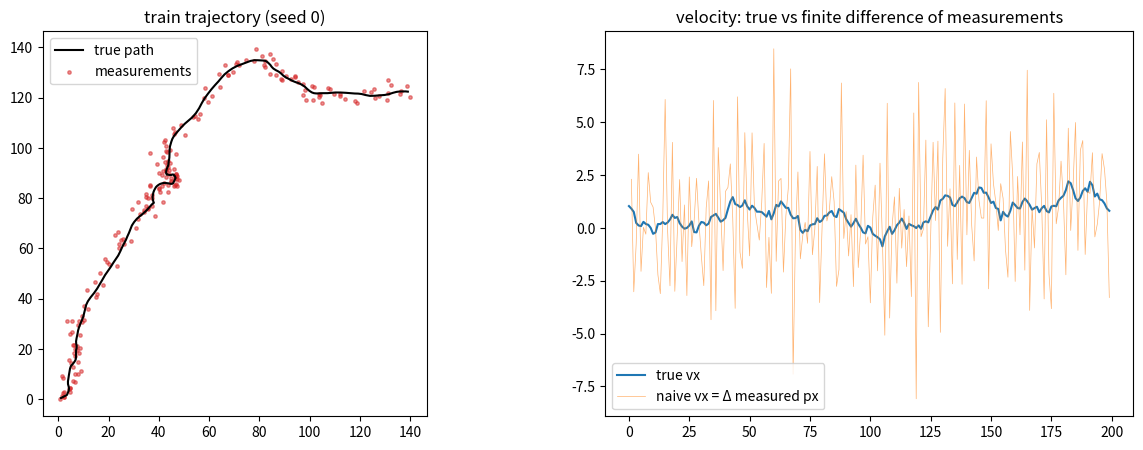
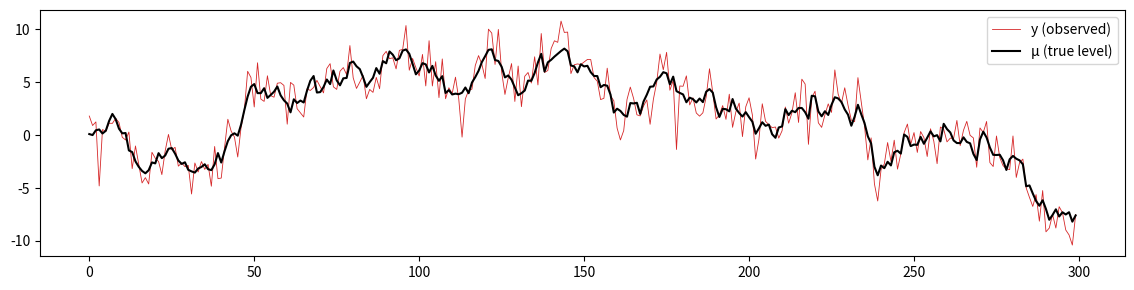

Generate these figures, in order, with matplotlib: (Note: this script raises an exception after producing the figures.)
import time
import warnings

import numpy as np
import pandas as pd
import seaborn as sns
import matplotlib.pyplot as plt
from scipy import stats

warnings.filterwarnings("ignore", category=FutureWarning)
DT, Q_TRUE, R_TRUE, N_STEPS = 1.0, 0.05, 4.0, 200


def cv_matrices(q: float, r: float, dt: float = DT) -> dict:
    """2D 等速運動的 F、H、Q、R。狀態 (px, py, vx, vy)；只量位置。"""
    F = np.array([[1, 0, dt, 0], [0, 1, 0, dt], [0, 0, 1, 0], [0, 0, 0, 1]], dtype=float)
    G = np.array([[dt**2 / 2, 0], [0, dt**2 / 2], [dt, 0], [0, dt]])
    H = np.array([[1, 0, 0, 0], [0, 1, 0, 0]], dtype=float)
    return {"F": F, "H": H, "Q": q * G @ G.T, "R": r * np.eye(2)}


def simulate_cv(n: int = N_STEPS, q: float = Q_TRUE, r: float = R_TRUE, seed: int = 0, x0: np.ndarray | None = None) -> dict:
    """回傳 {"x": 真實狀態 (n, 4)，"y": 量測 (n, 2)}。"""
    rng = np.random.default_rng(seed)
    G = np.array([[DT**2 / 2, 0], [0, DT**2 / 2], [DT, 0], [0, DT]])
    m = cv_matrices(q, r)
    x = np.array([0.0, 0.0, 1.0, 0.5]) if x0 is None else x0
    xs, ys = [], []
    for _ in range(n):
        x = m["F"] @ x + G @ rng.normal(0, np.sqrt(q), 2)
        xs.append(x)
        ys.append(m["H"] @ x + rng.normal(0, np.sqrt(r), 2))
    return {"x": np.array(xs), "y": np.array(ys)}


sim_tr, sim_va, sim_te = simulate_cv(seed=0), simulate_cv(seed=1), simulate_cv(seed=2)
fig, axes = plt.subplots(1, 2, figsize=(15, 5))
axes[0].plot(sim_tr["x"][:, 0], sim_tr["x"][:, 1], color="k", label="true path")
axes[0].scatter(sim_tr["y"][:, 0], sim_tr["y"][:, 1], s=6, color="tab:red", alpha=0.5, label="measurements")
axes[0].legend()
axes[0].set_aspect("equal")
axes[0].set_title("train trajectory (seed 0)")
axes[1].plot(sim_tr["x"][:, 2], label="true vx")
axes[1].plot(np.diff(sim_tr["y"][:, 0], prepend=np.nan), lw=0.5, alpha=0.6, label="naive vx = Δ measured px")
axes[1].legend()
axes[1].set_title("velocity: true vs finite difference of measurements")
plt.show()
err = sim_tr["y"] - sim_tr["x"][:, :2]
print("量測誤差的標準差（應 ≈ √r = 2）：", err.std(axis=0).round(3), "；用相鄰量測相減估計速度的 RMSE：",
      np.sqrt(np.nanmean((np.diff(sim_tr["y"][:, 0]) - sim_tr["x"][1:, 2]) ** 2)).round(3), "（真實 vx 的標準差", sim_tr["x"][:, 2].std().round(3), "）")

# 局部水準模型（1D）：μ_t = μ_{t−1} + η_t（變異 q_ll）、y_t = μ_t + ε_t（變異 r_ll）
def simulate_local_level(n: int = 300, q: float = 0.5, r: float = 2.0, seed: int = 0) -> dict:
    rng = np.random.default_rng(seed)
    mu = np.cumsum(rng.normal(0, np.sqrt(q), n))
    return {"x": mu, "y": mu + rng.normal(0, np.sqrt(r), n)}


ll_sim = simulate_local_level()
fig, ax = plt.subplots(figsize=(14, 3.2))
ax.plot(ll_sim["y"], lw=0.6, color="tab:red", label="y (observed)")
ax.plot(ll_sim["x"], color="k", label="μ (true level)")
ax.legend()
plt.show()

# TODO 1（問答）資料小結
#
# (1) 量測誤差的標準差是多少？跟設定的 √r = 2 一致嗎？
# (2) 「相鄰兩個量測相減」當速度：RMSE 是多少？比真實速度本身的標準差大還是小？為什麼這麼差？
#     （提示：Δy = Δx + (ε_t − ε_{t−1})，雜訊的變異變成 2r = 8）
# (3) 狀態裡哪些量「看得到」、哪些「看不到」？我們沒有任何速度的量測，卻要估計速度 —— 資訊從哪裡來？（提示：F 把位置和速度綁在一起）
# 答：

BURN = 10


def rmse_state(est_pos: np.ndarray, est_vel: np.ndarray, truth: np.ndarray) -> dict:
    return {"pos RMSE": float(np.sqrt(np.nanmean((est_pos[BURN:] - truth[BURN:, :2]) ** 2))),
            "vel RMSE": float(np.sqrt(np.nanmean((est_vel[BURN:] - truth[BURN:, 2:]) ** 2)))}


def ses(y: np.ndarray, alpha: float) -> np.ndarray:
    out = np.empty_like(y)
    out[0] = y[0]
    for t in range(1, len(y)):
        out[t] = out[t - 1] + alpha * (y[t] - out[t - 1])
    return out


def moving_line(y: np.ndarray, w: int = 5) -> tuple[np.ndarray, np.ndarray]:
    """過去 w 步做直線回歸：回傳 (目前位置的估計, 斜率)。"""
    pos, vel = np.full_like(y, np.nan), np.full_like(y, np.nan)
    tt = np.arange(w) - (w - 1)
    for t in range(w - 1, len(y)):
        for d in range(y.shape[1]):
            b1, b0 = np.polyfit(tt, y[t - w + 1 : t + 1, d], 1)
            pos[t, d], vel[t, d] = b0, b1
    return pos, vel


yv, xv = sim_va["y"], sim_va["x"]
diff_v = np.vstack([np.full((1, 2), np.nan), np.diff(yv, axis=0)])
base = {
    "raw measurement": rmse_state(yv, diff_v, xv),
    "moving line (5)": rmse_state(*moving_line(yv, 5), xv),
    "SES α=0.3": rmse_state(np.column_stack([ses(yv[:, d], 0.3) for d in range(2)]), np.column_stack([ses(np.nan_to_num(diff_v[:, d]), 0.3) for d in range(2)]), xv),
}
val_table = pd.DataFrame(base).T
display(val_table.round(4))

# TODO 2（問答）
#
# (1) 原始量測的位置 RMSE 大約是多少？為什麼剛好接近 √r？
# (2) 移動平均、SES 讓位置變好還是變差？為什麼「平均過去的位置」在物體一直移動時會有偏差（落後）？
# (3) 先寫下預測：Kalman filter 的位置 RMSE 會比原始量測好多少？速度呢？
# 答：

# 最小例子：TODO 3、4、5（一維）—— 1. 正確答案：純量
x_s, P_s, y_s = 0.0, 1.0, 2.0
xp_s, Pp_s = x_s, P_s + 1.0
S_s = Pp_s + 1.0
K_s = Pp_s / S_s
print(f"預測 {xp_s}、{Pp_s}；S = {S_s}、K = {K_s:.4f}；濾波 {xp_s + K_s * (y_s - xp_s):.4f}、{(1 - K_s) * Pp_s:.4f}；"
      f"log-lik = {-0.5 * (np.log(2 * np.pi) + np.log(S_s) + (y_s - xp_s) ** 2 / S_s):.4f}")
# 寫完 TODO 3–5、執行過下一格之後，取消下面的註解來對照：
# kf_mini = KalmanFilter(np.eye(1), np.eye(1), np.eye(1), np.eye(1), np.zeros(1), np.eye(1)); o_mini = kf_mini.filter(np.array([[2.0]])); print(o_mini["xf"].round(4), o_mini["Pf"].round(4), round(o_mini["loglik"], 4))

from typing import Self


class KalmanFilter:
    """線性高斯狀態空間模型的 Kalman filter 與 RTS smoother。"""

    def __init__(self, F: np.ndarray, H: np.ndarray, Q: np.ndarray, R: np.ndarray, x0: np.ndarray, P0: np.ndarray) -> None:
        self.F, self.H, self.Q, self.R, self.x0, self.P0 = F, H, Q, R, x0, P0

    def predict(self, x: np.ndarray, P: np.ndarray) -> tuple[np.ndarray, np.ndarray]:
        # TODO 3（程式）：預測步（兩行）
        raise NotImplementedError("TODO 3：預測")
        return x_pred, P_pred

    def update(self, x_pred: np.ndarray, P_pred: np.ndarray, y: np.ndarray) -> tuple[np.ndarray, np.ndarray, np.ndarray, np.ndarray]:
        """回傳 (x_new, P_new, v, S)。y 有 NaN 時跳過校正（v、S 回傳 NaN）。"""
        if np.isnan(y).any():
            d = len(y)
            return x_pred, P_pred, np.full(d, np.nan), np.full((d, d), np.nan)
        H, R = self.H, self.R
        # TODO 4（程式）：v、S、K、x_new、P_new（見下標公式）
        raise NotImplementedError("TODO 4：校正")
        return x_new, P_new, v, S

    def filter(self, Y: np.ndarray) -> dict:
        """Y (n, d)。回傳 xp、Pp、xf、Pf (n, ...)、v (n, d)、S (n, d, d)、loglik。"""
        n, d = Y.shape
        x, P = self.x0, self.P0
        out = {k: [] for k in ["xp", "Pp", "xf", "Pf", "v", "S"]}
        ll = 0.0
        for t in range(n):
            x_pred, P_pred = self.predict(x, P)
            x, P, v, S = self.update(x_pred, P_pred, Y[t])
            if not np.isnan(v).any():
                # TODO 5（程式）：ll 加上這一步的 log-likelihood（見下標公式；用 np.linalg.slogdet、np.linalg.solve）
                raise NotImplementedError("TODO 5：log-likelihood")
            for k, val in zip(["xp", "Pp", "xf", "Pf", "v", "S"], [x_pred, P_pred, x, P, v, S]):
                out[k].append(val)
        out = {k: np.array(v_) for k, v_ in out.items()}
        out["loglik"] = float(ll)
        return out

    def smooth(self, out: dict) -> tuple[np.ndarray, np.ndarray]:
        """RTS smoother：回傳 (xs (n, k)、Ps (n, k, k))。"""
        xf, Pf, xp, Pp = out["xf"], out["Pf"], out["xp"], out["Pp"]
        n = len(xf)
        xs, Ps = xf.copy(), Pf.copy()
        for t in range(n - 2, -1, -1):
            # TODO 6（程式）：C = Pf[t] @ F.T @ inv(Pp[t + 1])；xs[t] = xf[t] + C @ (xs[t + 1] − xp[t + 1])；Ps[t] = Pf[t] + C @ (Ps[t + 1] − Pp[t + 1]) @ C.T
            raise NotImplementedError("TODO 6：RTS smoother")
        return xs, Ps

# 檢查 1：暴力的高斯條件分布（T = 6）
m4 = cv_matrices(Q_TRUE, R_TRUE)
x0_, P0_ = np.zeros(4), np.eye(4) * 10
T_small = 6
Y_small = sim_tr["y"][:T_small]
F_, Q_, H_, R_ = m4["F"], m4["Q"], m4["H"], m4["R"]
Fpow = [np.linalg.matrix_power(F_, i) for i in range(T_small + 1)]
mean_X = np.concatenate([Fpow[t + 1] @ x0_ for t in range(T_small)])
Cxx = np.zeros((4 * T_small, 4 * T_small))
for i in range(T_small):
    for j in range(T_small):
        c = Fpow[i + 1] @ P0_ @ Fpow[j + 1].T + sum(Fpow[i - s] @ Q_ @ Fpow[j - s].T for s in range(min(i, j) + 1))
        Cxx[4 * i : 4 * i + 4, 4 * j : 4 * j + 4] = c


def brute_posterior_mean(t_obs: int) -> np.ndarray:
    """用前 t_obs 個量測，所有 T_small 步狀態的後驗平均 (T_small, 4)。"""
    Hb = np.kron(np.eye(T_small), H_)[: 2 * t_obs]
    Cyy = Hb @ Cxx @ Hb.T + np.kron(np.eye(t_obs), R_)
    return (mean_X + Cxx @ Hb.T @ np.linalg.solve(Cyy, Y_small[:t_obs].ravel() - Hb @ mean_X)).reshape(T_small, 4)


kf_small = KalmanFilter(F_, H_, Q_, R_, x0_, P0_)
o_small = kf_small.filter(Y_small)
xs_small, _ = kf_small.smooth(o_small)
print(f"✅ smoother vs 暴力（全部 6 個量測）：{np.abs(xs_small - brute_posterior_mean(T_small)).max():.1e}")
print(f"✅ filter 第 t 步 vs 暴力（前 t 個量測）：{max(np.abs(o_small['xf'][t - 1] - brute_posterior_mean(t)[t - 1]).max() for t in range(1, T_small + 1)):.1e}")

# 檢查 2：局部水準模型 vs statsmodels UnobservedComponents
from statsmodels.tsa.statespace.structural import UnobservedComponents

q_ll, r_ll, P0_ll = 0.5, 2.0, 10.0
kf_ll = KalmanFilter(np.eye(1), np.eye(1), np.eye(1) * q_ll, np.eye(1) * r_ll, np.zeros(1), np.eye(1) * P0_ll)
o_ll = kf_ll.filter(ll_sim["y"][:, None])
uc = UnobservedComponents(ll_sim["y"], level="llevel")
uc.initialize_known(np.array([0.0]), np.array([[P0_ll + q_ll]]))
uc_res = uc.smooth([r_ll, q_ll])  # 參數順序：sigma2.irregular（r）、sigma2.level（q）
xs_ll, _ = kf_ll.smooth(o_ll)
print(f"✅ 濾波狀態差 {np.abs(o_ll['xf'][:, 0] - uc_res.filtered_state[0]).max():.1e}；平滑狀態差 {np.abs(xs_ll[:, 0] - uc_res.smoothed_state[0]).max():.1e}；"
      f"log-lik 總和差（用 llf_obs）{abs(o_ll['loglik'] - uc_res.llf_obs.sum()):.1e}")

# 實驗 1：Kalman gain 收斂到常數 —— 局部水準模型的穩態 gain = 第 1 章 SES 的 α
K_path = np.array([P[0, 0] / (P[0, 0] + r_ll) for P in o_ll["Pp"]])
ratio = q_ll / r_ll
K_theory = (-ratio + np.sqrt(ratio**2 + 4 * ratio)) / 2  # 穩態的 P/(P + r)，解 Riccati 方程式
print(f"Kalman gain 前 5 步：{K_path[:5].round(4)}；第 50 步：{K_path[50]:.6f}；穩態公式：{K_theory:.6f}")
print(f"→ 用 α = {K_theory:.4f} 的 SES 跟 Kalman 濾波的最大差異（第 50 步以後；兩者初始值不同，但 50 步後初始值的影響已經消失）：",
      f"{np.abs(ses(ll_sim['y'], K_theory)[50:] - o_ll['xf'][50:, 0]).max():.2e}")

# 實驗 2：q/r 比例（2D，validation 軌跡）：相信模型 vs 相信量測
rows = []
for q_try in [0.0005, 0.005, 0.05, 0.5, 5.0]:
    m = cv_matrices(q_try, R_TRUE)
    o = KalmanFilter(m["F"], m["H"], m["Q"], m["R"], np.zeros(4), np.eye(4) * 100).filter(yv)
    rows.append({"q (filter assumes)": q_try, **rmse_state(o["xf"][:, :2], o["xf"][:, 2:], xv), "loglik": o["loglik"]})
display(pd.DataFrame(rows).set_index("q (filter assumes)").round(4))

# 實驗 3：缺漏的量測（第 80～110 步沒有量測）
y_miss = yv.copy()
y_miss[80:110] = np.nan
m = cv_matrices(Q_TRUE, R_TRUE)
kf_true = KalmanFilter(m["F"], m["H"], m["Q"], m["R"], np.zeros(4), np.eye(4) * 100)
o_miss = kf_true.filter(y_miss)
xs_miss, Ps_miss = kf_true.smooth(o_miss)
fig, axes = plt.subplots(1, 2, figsize=(16, 4))
axes[0].plot(xv[:, 0], color="k", label="true px")
axes[0].plot(o_miss["xf"][:, 0], label="filter")
axes[0].plot(xs_miss[:, 0], label="smoother")
axes[0].scatter(np.arange(len(y_miss)), y_miss[:, 0], s=4, color="tab:red", alpha=0.5)
axes[0].axvspan(80, 110, color="gray", alpha=0.2)
axes[0].legend()
axes[1].plot(np.sqrt(o_miss["Pf"][:, 0, 0]), label="filter: √P[px]")
axes[1].plot(np.sqrt(Ps_miss[:, 0, 0]), label="smoother: √P[px]")
axes[1].axvspan(80, 110, color="gray", alpha=0.2)
axes[1].legend()
plt.show()

# TODO 7（問答）TODO 3–6 與檢查
#
# (1) 暴力的高斯條件分布與 smoother、filter 的差異是多少？這說明 Kalman filter 在算什麼？（前置複習 4）
#     暴力法要解一個多大的線性系統？n = 200 步時呢？Kalman filter 每一步只要解多大的？
# (2) 跟 statsmodels 的差異是多少？為什麼要傳 P0 + q 而不是 P0？
# 答：

# TODO 8（問答）實驗 1–3
#
# (1) 實驗 1：Kalman gain 從第 1 步到第 50 步怎麼變？穩態的值是多少？用穩態 gain 當 α 的 SES，跟 Kalman 濾波差多少？
#     → 第 1 章的 SES 其實是「局部水準模型」的穩態 Kalman filter，α 由 q/r（訊號與雜訊的比例）決定。q/r 大，α 大還是小？
# 答：
#
# (2) 實驗 2：濾波器假設的 q 太小（0.0005）或太大（5）時，位置、速度的 RMSE 怎麼變？log-likelihood 在哪個 q 最大？跟真實的 q = 0.05 一致嗎？
#     q 太小 = 「太相信模型」、q 太大 = 「太相信量測」—— 各會出現什麼樣的錯誤？
# 答：
#
# (3) 實驗 3：缺漏期間，filter 的估計長什麼樣子（直線？）不確定性 √P 怎麼變？smoother 呢？為什麼 smoother 在缺漏的「中間」最不確定？
# 答：

from scipy.optimize import minimize


def fit_qr_cv(Y: np.ndarray) -> tuple[float, float, float]:
    """2D 等速運動：最大化 log-likelihood 估計 (q, r)。回傳 (q, r, loglik)。"""
    def nll(theta: np.ndarray) -> float:
        m = cv_matrices(np.exp(theta[0]), np.exp(theta[1]))
        return -KalmanFilter(m["F"], m["H"], m["Q"], m["R"], np.zeros(4), np.eye(4) * 100).filter(Y)["loglik"]
    res = minimize(nll, x0=[np.log(0.1), np.log(1.0)], method="Nelder-Mead", options={"xatol": 1e-6, "fatol": 1e-6, "maxiter": 2000})
    return float(np.exp(res.x[0])), float(np.exp(res.x[1])), float(-res.fun)


t0 = time.perf_counter()
q_hat, r_hat, ll_hat = fit_qr_cv(sim_tr["y"])
print(f"2D：q̂ = {q_hat:.4f}（真值 {Q_TRUE}）、r̂ = {r_hat:.3f}（真值 {R_TRUE}）；log-lik {ll_hat:.2f}；{time.perf_counter() - t0:.1f} 秒")


def fit_qr_ll(y: np.ndarray) -> tuple[float, float]:
    def nll(theta: np.ndarray) -> float:
        return -KalmanFilter(np.eye(1), np.eye(1), np.eye(1) * np.exp(theta[0]), np.eye(1) * np.exp(theta[1]), np.zeros(1), np.eye(1) * 1e4).filter(y[:, None])["loglik"]
    res = minimize(nll, x0=[0.0, 0.0], method="Nelder-Mead", options={"xatol": 1e-7, "fatol": 1e-7})
    return float(np.exp(res.x[0])), float(np.exp(res.x[1]))


q_ll_hat, r_ll_hat = fit_qr_ll(ll_sim["y"])
uc_fit = UnobservedComponents(ll_sim["y"], level="llevel").fit(disp=False)
print(f"局部水準：手寫 q̂ = {q_ll_hat:.4f}、r̂ = {r_ll_hat:.4f}；statsmodels sigma2.level = {uc_fit.params[1]:.4f}、sigma2.irregular = {uc_fit.params[0]:.4f}（真值 q = 0.5、r = 2）")

# TODO 9（問答）
#
# (1) 2D 的 q̂、r̂ 離真值多遠？哪一個估得比較準？為什麼 r 比較好估？（提示：每一步都有 2 個量測直接告訴你 r；q 只透過「速度的變化」間接看到）
# (2) 局部水準：手寫的 MLE 跟 statsmodels 差多少？兩者的初始化不同（P0 = 1e4 vs 擴散初始化）—— 為什麼影響不大？
# (3) 用 MLE 估計 q、r，跟第 1 章「最小化一步預測誤差的 SSE 估計 α」有什麼關係？（提示：概似裡的 v_t 就是一步預測誤差）
# 答：

q_grid = np.logspace(-3, 0, 13)
rows = []
for q_try in q_grid:
    m = cv_matrices(q_try, r_hat)
    o = KalmanFilter(m["F"], m["H"], m["Q"], m["R"], np.zeros(4), np.eye(4) * 100).filter(yv)
    pred_err = yv[1:] - (m["H"] @ o["xp"][1:].T).T
    rows.append({"q": q_try, **rmse_state(o["xf"][:, :2], o["xf"][:, 2:], xv), "val loglik": o["loglik"], "one-step pred RMSE": float(np.sqrt((pred_err[BURN:] ** 2).mean()))})
grid = pd.DataFrame(rows).set_index("q")
display(grid.round(4))
q_val = float(grid["pos RMSE"].idxmin())
q_ll_best = float(grid["val loglik"].idxmax())
print(f"validation 位置 RMSE 最低：q = {q_val:.4f}；validation log-lik 最高：q = {q_ll_best:.4f}；train MLE：q̂ = {q_hat:.4f}")
fig, ax = plt.subplots(figsize=(7, 3.5))
ax.semilogx(grid.index, grid["pos RMSE"], "o-", label="pos RMSE (vs truth)")
ax.semilogx(grid.index, grid["vel RMSE"], "o-", label="vel RMSE (vs truth)")
ax.axvline(q_hat, color="gray", ls=":", label="train MLE")
ax.legend()
plt.show()

# TODO 10（問答）
#
# (1) 位置 RMSE 最低的 q、validation log-likelihood 最高的 q、train MLE 的 q̂，三者接近嗎？
# (2) 「一步預測誤差」（不需要真相）最小的 q 跟「位置 RMSE」（需要真相）最小的 q 一致嗎？真實世界中你會用哪一個選 q？
# (3) RMSE 對 q 的曲線在最低點附近平不平？q 估錯 2 倍會差多少？（robustness）
# 答：

from ml_dl_llm.results import compare, log_result

BENCH = "kalman_sim"
yt, xt = sim_te["y"], sim_te["x"]
diff_t = np.vstack([np.full((1, 2), np.nan), np.diff(yt, axis=0)])
m_hat, m_true = cv_matrices(q_hat, r_hat), cv_matrices(Q_TRUE, R_TRUE)
kf_hat = KalmanFilter(m_hat["F"], m_hat["H"], m_hat["Q"], m_hat["R"], np.zeros(4), np.eye(4) * 100)
o_hat = kf_hat.filter(yt)
o_true = KalmanFilter(m_true["F"], m_true["H"], m_true["Q"], m_true["R"], np.zeros(4), np.eye(4) * 100).filter(yt)
xs_hat, Ps_hat = kf_hat.smooth(o_hat)
results = {
    "raw measurement": rmse_state(yt, diff_t, xt),
    "SES α=0.3": rmse_state(np.column_stack([ses(yt[:, d], 0.3) for d in range(2)]), np.column_stack([ses(np.nan_to_num(diff_t[:, d]), 0.3) for d in range(2)]), xt),
    "moving line (5)": rmse_state(*moving_line(yt, 5), xt),
    "Kalman filter (MLE q, r)": rmse_state(o_hat["xf"][:, :2], o_hat["xf"][:, 2:], xt),
    "Kalman filter (true q, r)": rmse_state(o_true["xf"][:, :2], o_true["xf"][:, 2:], xt),
    "RTS smoother (MLE q, r; uses future)": rmse_state(xs_hat[:, :2], xs_hat[:, 2:], xt),
}
test_table = pd.DataFrame(results).T
display(test_table.round(4))
for name, m_ in results.items():
    log_result(BENCH, name, m_, **({"q": round(q_hat, 5), "r": round(r_hat, 4)} if "MLE" in name else {}))
compare(BENCH, "pos RMSE", higher_is_better=False)

nis = np.einsum("ti,tij,tj->t", o_hat["v"], np.linalg.inv(o_hat["S"]), o_hat["v"])
err_x = xt - o_hat["xf"]
nees = np.einsum("ti,tij,tj->t", err_x, np.linalg.inv(o_hat["Pf"]), err_x)
lo, hi = stats.chi2.ppf([0.025, 0.975], 2)
print(f"NIS 平均 {nis[BURN:].mean():.3f}（應 ≈ 2）；落在 95% 區間 [{lo:.3f}, {hi:.3f}] 的比例 {np.mean((nis[BURN:] > lo) & (nis[BURN:] < hi)):.3f}；NEES 平均 {nees[BURN:].mean():.3f}（應 ≈ 4）")
inn_acf = [np.corrcoef(o_hat["v"][BURN + k :, 0], o_hat["v"][BURN : len(o_hat["v"]) - k, 0])[0, 1] for k in range(1, 11)]
print("創新（x 方向）的自我相關 lag 1–5：", np.round(inn_acf[:5], 3))

# 突然轉彎
sim_turn = simulate_cv(seed=3)
x_turn = sim_turn["x"].copy()
x_turn[100:, 2:] = x_turn[100:, [3, 2]] * np.array([-1, 1]) * 3  # 速度轉 90° 並變成 3 倍
for t in range(100, N_STEPS):
    x_turn[t, :2] = x_turn[t - 1, :2] + x_turn[t - 1, 2:] * DT
y_turn = x_turn[:, :2] + np.random.default_rng(4).normal(0, np.sqrt(R_TRUE), (N_STEPS, 2))
o_turn = kf_hat.filter(y_turn)
nis_turn = np.einsum("ti,tij,tj->t", o_turn["v"], np.linalg.inv(o_turn["S"]), o_turn["v"])
fig, axes = plt.subplots(1, 2, figsize=(16, 4.5))
axes[0].plot(x_turn[:, 0], x_turn[:, 1], color="k", label="true (turns at t = 100)")
axes[0].plot(o_turn["xf"][:, 0], o_turn["xf"][:, 1], label="Kalman filter")
axes[0].scatter(y_turn[:, 0], y_turn[:, 1], s=4, color="tab:red", alpha=0.4)
axes[0].legend()
axes[1].semilogy(nis_turn, lw=0.8)
axes[1].axhline(hi, color="gray", ls=":", label="97.5% χ²₂")
axes[1].axvline(100, color="k", lw=0.5)
axes[1].legend()
axes[1].set_title("NIS (log scale)")
plt.show()
print(f"轉彎後 10 步內的位置 RMSE：{np.sqrt(((o_turn['xf'][100:110, :2] - x_turn[100:110, :2]) ** 2).mean()):.2f}；轉彎前：{np.sqrt(((o_turn['xf'][BURN:100, :2] - x_turn[BURN:100, :2]) ** 2).mean()):.2f}")

# TODO 11（問答，本章總結）
#
# (1) 測試集：Kalman filter（MLE）的位置、速度 RMSE 比原始量測、SES、移動直線好多少？跟用真值 q、r 差多少？smoother 又好多少？
# (2) NIS、NEES 的平均接近理論值嗎？創新有沒有自我相關？這些檢查「不需要真相」的是哪一個？
# (3) 轉彎：NIS 在第 100 步之後怎麼變？濾波器多久才「追上」？你會怎麼讓濾波器對這種情況更穩健？（提示：加大 q、多個模型切換（IMM）、偵測 NIS 異常就重設）
# (4) 本章與前幾章的連結（填表）：
#     |              | 狀態 | F | 本章學到的等價關係 |
#     | 第 1 章 SES  |      |   |                   |
#     | 第 2 章 AR(1)|      |   |                   |
#     | HMM          |      |   |                   |
# 答：
